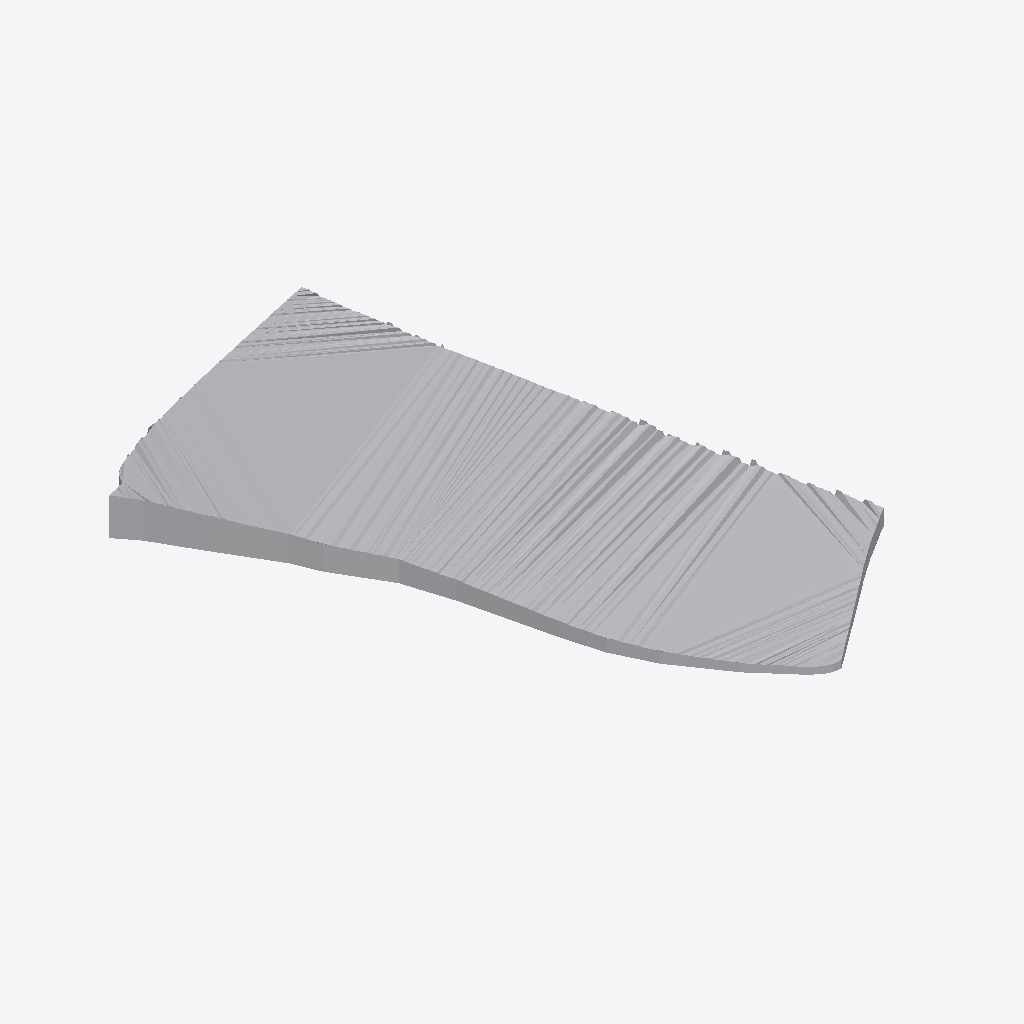
Isometric view of an IFC building model (IFC-SPF (STEP), schema IFC4, length unit metre), seen from the south-west, elements coloured by IFC class: 1 other element (light grey).
Extent 122.7 m × 169.5 m × 15.4 m (x, y, z). Elements (1): 1 IfcGeographicElement.

HEADER;
FILE_DESCRIPTION(('ViewDefinition [CoordinationView]'),'2;1');
FILE_NAME('','2025-12-19T06:27:43',(''),(''),'IfcOpenShell 0.8.4-e8eb5e4','IfcOpenShell 0.8.4-e8eb5e4','');
FILE_SCHEMA(('IFC4'));
ENDSEC;
DATA;
#1=IFCPROJECT('0mc5sWLOvEOvjU5Lu9vUxy',$,'Cadastral Site',$,$,$,$,(#8),#3);
#11=IFCSITE('02oChd$6nAk92QMlFVfTVn',$,'CH999979659148',$,$,#933,#928,$,$,$,$,$,$,$);
#934=IFCGEOGRAPHICELEMENT('0nqCIB3sP20Of0Sio85owi',$,'Terrain_CH999979659148',$,$,#940,#9167,$,.TERRAIN.);
ENDSEC;
